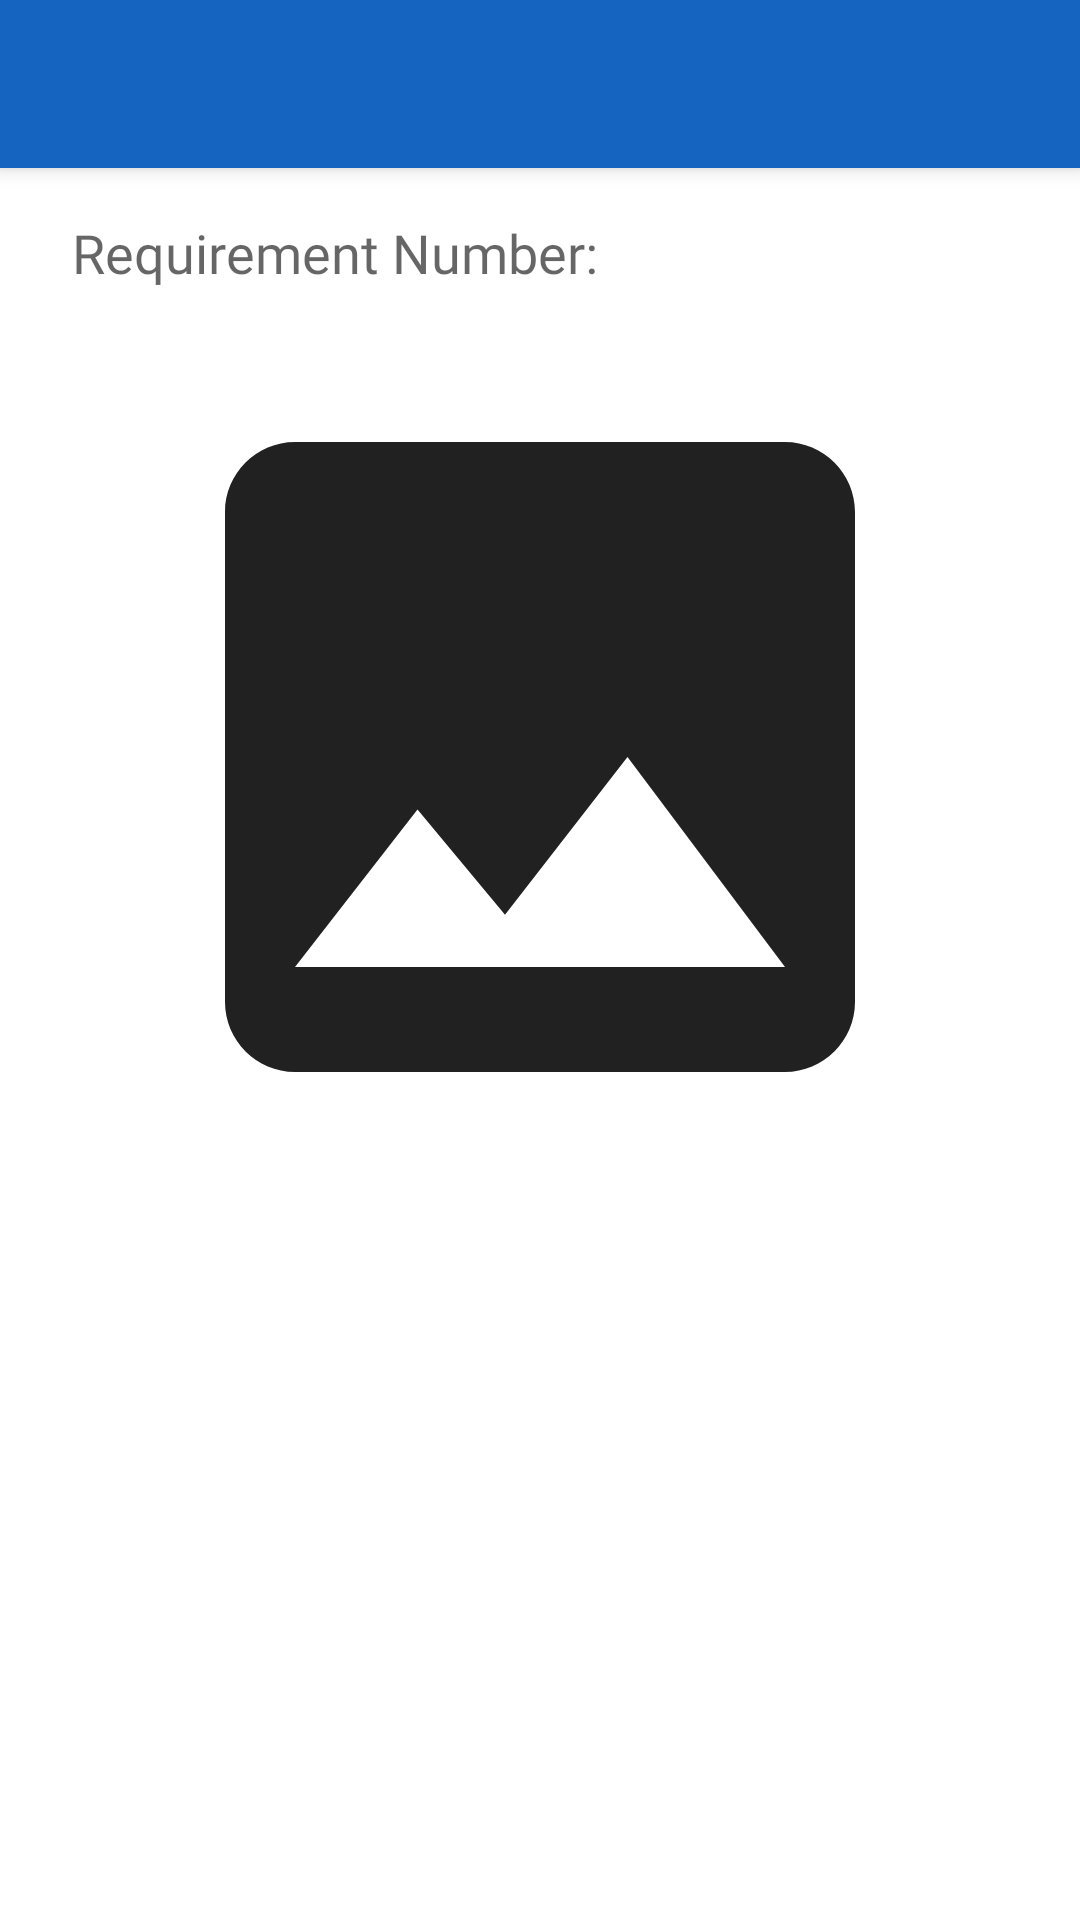

Here is an Android app screen rendered from its layout file. Give the layout XML and the strings, colors and styles it references.
<!-- AndroidManifest.xml: application theme Theme.ZirusUser -->
<!-- res/layout/activity_requirement_detail.xml -->
<?xml version="1.0" encoding="utf-8"?>
<androidx.core.widget.NestedScrollView xmlns:android="http://schemas.android.com/apk/res/android"
    xmlns:app="http://schemas.android.com/apk/res-auto"
    xmlns:tools="http://schemas.android.com/tools"
    android:layout_width="match_parent"
    android:layout_height="match_parent"
    tools:context=".activity.RequirementDetailActivity"
    android:id="@+id/root">
    <LinearLayout
        android:layout_width="match_parent"
        android:layout_height="wrap_content"
        android:orientation="vertical">
        <androidx.appcompat.widget.Toolbar
            android:id="@+id/toolbar"
            android:layout_width="match_parent"
            android:layout_height="?attr/actionBarSize"
            app:popupTheme="@style/ThemeOverlay.AppCompat.Dark"
            android:theme="@style/ThemeOverlay.AppCompat.Dark"
            android:background="@color/primaryColor"
            android:elevation="4dp"/>

        <TextView
            android:id="@+id/tv_requirement_number"
            android:layout_width="wrap_content"
            android:layout_height="wrap_content"
            android:fontFamily="@font/quicksand"
            android:text="@string/requirement_number"
            android:layout_marginTop="16dp"
            android:layout_marginRight="24dp"
            android:layout_marginLeft="24dp"
            android:textAppearance="@style/TextAppearance.AppCompat.Medium" />

        <ImageView
            android:id="@+id/iv_requirement_image"
            android:layout_width="280dp"
            android:layout_height="280dp"
            android:layout_marginTop="16dp"
            android:layout_marginRight="24dp"
            android:layout_marginLeft="24dp"
            android:src="@drawable/ic_baseline_image"
            android:layout_gravity="center_horizontal"/>

        <androidx.recyclerview.widget.RecyclerView
            android:id="@+id/rv_requirement_status"
            android:layout_width="match_parent"
            android:layout_height="wrap_content"
            android:layout_marginTop="8dp"
            android:layout_marginRight="16dp"
            android:layout_marginLeft="16dp"/>
    </LinearLayout>
</androidx.core.widget.NestedScrollView>
<!-- resources referenced by this layout -->
<resources>
  <color name="primaryColor">#1565c0</color>
  <!-- drawable ic_baseline_image (drawable) -->
  <vector xmlns:android="http://schemas.android.com/apk/res/android"
      android:width="24dp"
      android:height="24dp"
      android:viewportWidth="24"
      android:viewportHeight="24"
      android:tint="@color/icon_dark_primary">
    <path
        android:fillColor="@android:color/white"
        android:pathData="M21,19V5c0,-1.1 -0.9,-2 -2,-2H5c-1.1,0 -2,0.9 -2,2v14c0,1.1 0.9,2 2,2h14c1.1,0 2,-0.9 2,-2zM8.5,13.5l2.5,3.01L14.5,12l4.5,6H5l3.5,-4.5z"/>
  </vector>
  <string name="requirement_number">Requirement Number:</string>
  <style name="Theme.ZirusUser" parent="Theme.MaterialComponents.DayNight.DarkActionBar">
          
          <item name="colorPrimary">@color/purple_500</item>
          <item name="colorPrimaryVariant">@color/purple_700</item>
          <item name="colorOnPrimary">@color/white</item>
          
          <item name="colorSecondary">@color/teal_200</item>
          <item name="colorSecondaryVariant">@color/teal_700</item>
          <item name="colorOnSecondary">@color/black</item>
          
          <item name="android:statusBarColor" tools:targetApi="l">?attr/colorPrimaryVariant</item>
          
      </style>
  <color name="icon_dark_primary">#212121</color>
  <color name="purple_500">#FF6200EE</color>
  <color name="purple_700">#FF3700B3</color>
  <color name="white">#FFFFFFFF</color>
  <color name="teal_200">#FF03DAC5</color>
  <color name="teal_700">#FF018786</color>
  <color name="black">#FF000000</color>
</resources>
